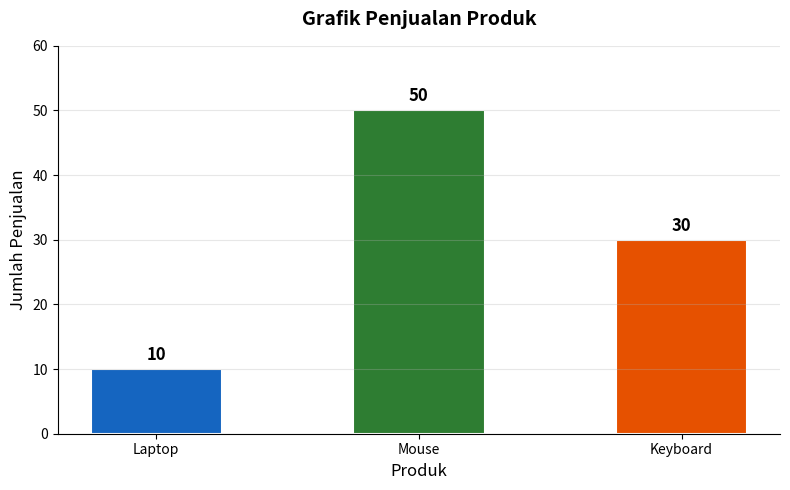
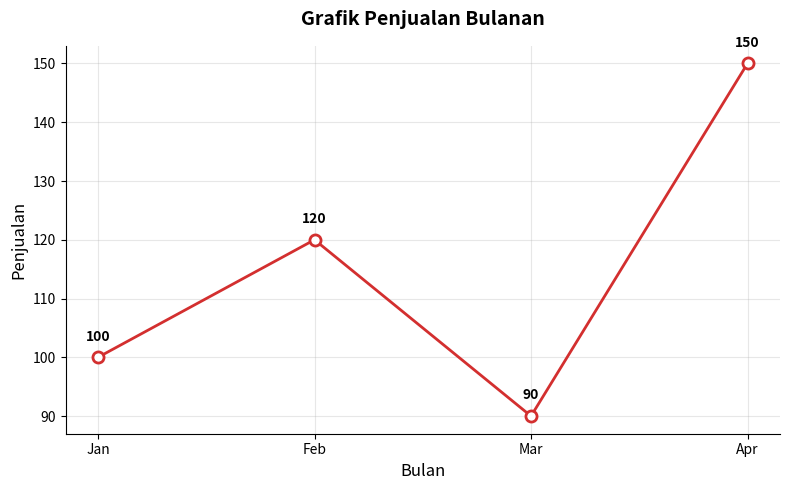
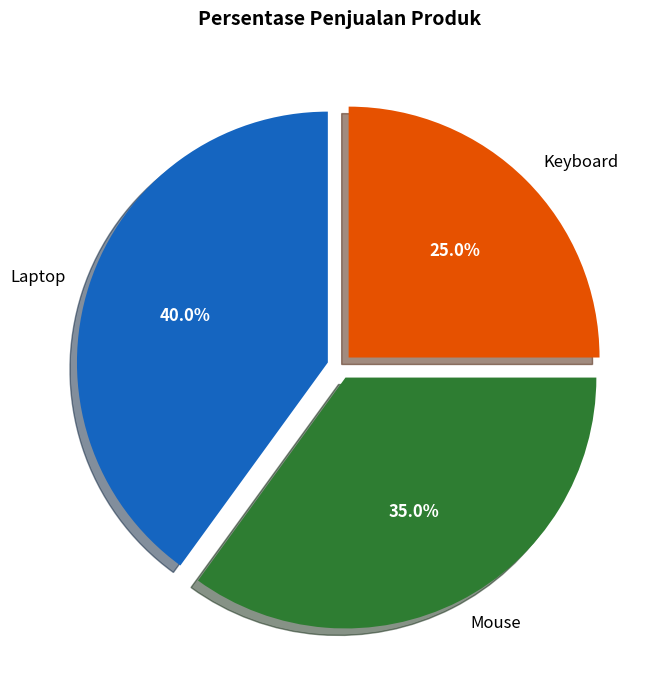
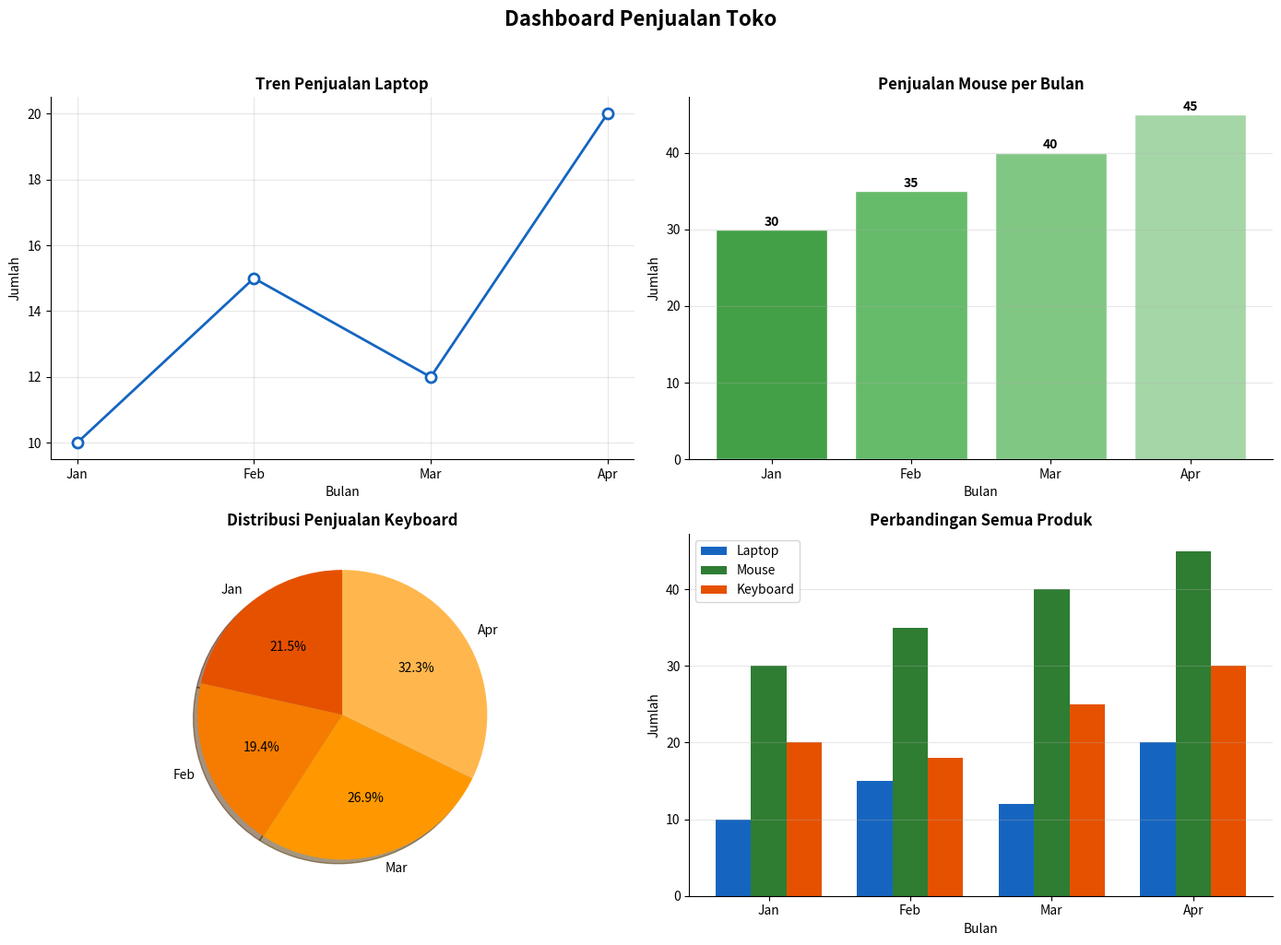
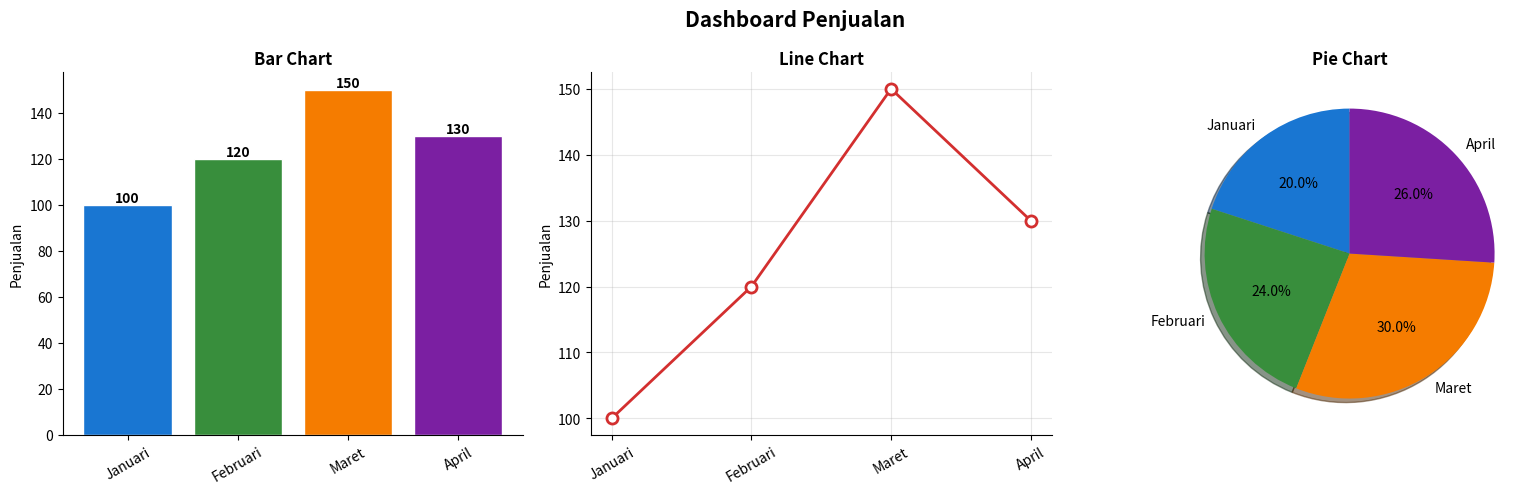
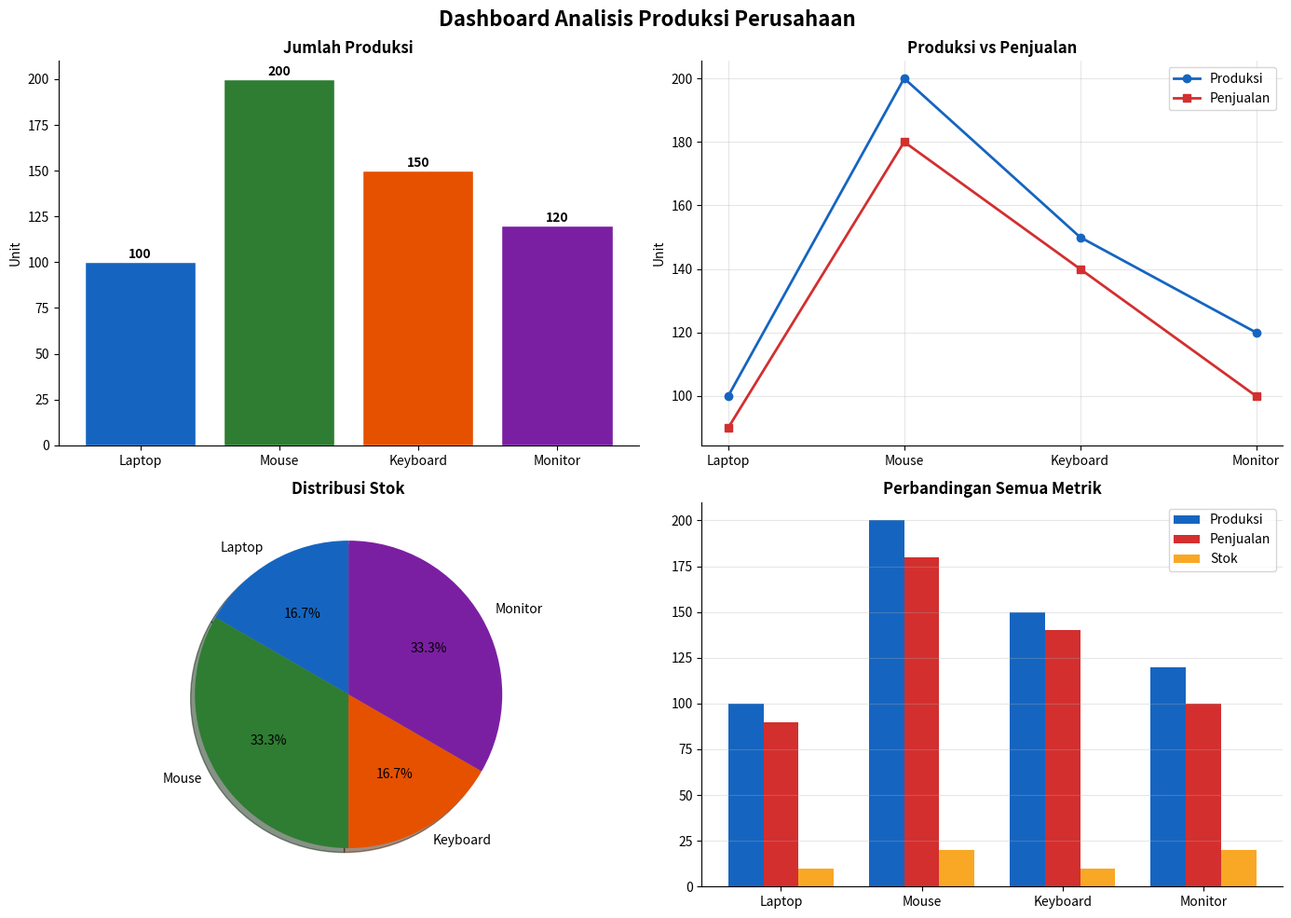

Source code (Python) for these figures, in order:
# Membuat data sederhana menggunakan List
nama_produk = ['Produk A', 'Produk B', 'Produk C']
produksi = [100, 120, 80]
penjualan = [90, 110, 70]

print("Nama Produk :", nama_produk)
print("Produksi    :", produksi)
print("Penjualan   :", penjualan)

import pandas as pd

# Membuat dictionary data
industri = {
    'Produk': ['Produk A', 'Produk B', 'Produk C'],
    'Produksi': [100, 120, 80],
    'Penjualan': [90, 110, 70]
}

# Membuat DataFrame
df = pd.DataFrame(industri)

# Menampilkan data
print("DataFrame Data Industri:")
print(df)

# Menampilkan 5 data pertama
print("=== Data Awal ===")
print(df.head())
print()

# Menampilkan informasi data (tipe kolom, jumlah non-null, dll.)
print("=== Informasi Data ===")
print(df.info())
print()

# Menampilkan statistik sederhana
print("=== Statistik Deskriptif ===")
print(df.describe())

import pandas as pd

# Data mahasiswa
data_mhs = {
    'Nama': ['Andi', 'Budi', 'Citra'],
    'Umur': [20, 21, 19],
    'Kota': ['Bandung', 'Jakarta', 'Surabaya']
}

df_mhs = pd.DataFrame(data_mhs)

# 1. Tampilkan seluruh data
print("=== Data Mahasiswa ===")
print(df_mhs)
print()

# 2. Tampilkan informasi data
print("=== Informasi Data ===")
print(df_mhs.info())
print()

# 3. Tampilkan statistik data
print("=== Statistik Data ===")
print(df_mhs.describe())

import pandas as pd

# Membuat data
industri = {
    'Produk': ['Produk A', 'Produk B', 'Produk C'],
    'Produksi': [100, 120, 80],
    'Penjualan': [90, 110, 70]
}

df = pd.DataFrame(industri)

# Memilih kolom Produk saja
print("Kolom Produk:")
print(df['Produk'])

# Menampilkan produk dengan produksi lebih dari 90
hasil = df[df['Produksi'] > 90]

print("Produk dengan Produksi > 90:")
print(hasil)

# Filter: Produksi > 90 DAN Penjualan > 100
hasil = df[(df['Produksi'] > 90) & (df['Penjualan'] > 100)]

print("Produk dengan Produksi > 90 DAN Penjualan > 100:")
print(hasil)

import pandas as pd

# Data stok dan harga
data = {
    'Produk': ['Laptop', 'Mouse', 'Keyboard', 'Monitor'],
    'Stok': [10, 50, 30, 15],
    'Harga': [7000000, 100000, 250000, 2000000]
}

df = pd.DataFrame(data)
print("Data Lengkap:")
print(df)
print()

# 1. Produk dengan stok lebih dari 20
print("=== Stok > 20 ===")
print(df[df['Stok'] > 20])
print()

# 2. Produk dengan harga lebih dari 500000
print("=== Harga > 500.000 ===")
print(df[df['Harga'] > 500000])
print()

# 3. Produk dengan stok > 10 DAN harga > 200000
print("=== Stok > 10 DAN Harga > 200.000 ===")
print(df[(df['Stok'] > 10) & (df['Harga'] > 200000)])

import pandas as pd

# Data yang mengandung nilai kosong dan duplikat
data = {
    'Nama': ['Andi', 'Budi', None, 'Citra', 'Andi'],
    'Nilai': [80, 90, 75, None, 80]
}

df = pd.DataFrame(data)

print("Data Mentah (Kotor):")
print(df)

# Cek mana saja yang kosong (True = kosong)
print("Peta Data Kosong:")
print(df.isnull())
print()

# Hitung jumlah data kosong per kolom
print("Jumlah Data Kosong per Kolom:")
print(df.isnull().sum())

# Menghapus baris yang mengandung data kosong
df_bersih = df.dropna()

print("Data Setelah Hapus Baris Kosong:")
print(df_bersih)

# Alternatif: Mengisi data kosong dengan nilai tertentu
df_isi = df.copy()
df_isi['Nilai'] = df_isi['Nilai'].fillna(0)
df_isi['Nama'] = df_isi['Nama'].fillna("Tidak Diketahui")

print("Data Setelah Diisi Nilai Default:")
print(df_isi)

# Menghapus data duplikat
df_unik = df_isi.drop_duplicates()

print("Data Setelah Hapus Duplikat:")
print(df_unik)

import pandas as pd

# Data penjualan yang kotor
penjualan = {
    'Produk': ['Laptop', 'Mouse', 'Keyboard', 'Mouse', None],
    'Jumlah': [10, 50, None, 50, 20],
    'Harga': [7000000, 100000, 250000, 100000, None]
}

df = pd.DataFrame(penjualan)

print("=== DATA MENTAH ===")
print(df)
print()

# 1. Cek data kosong
print("=== CEK DATA KOSONG ===")
print(df.isnull().sum())
print()

# 2. Hapus data kosong
df = df.dropna()
print("=== SETELAH HAPUS DATA KOSONG ===")
print(df)
print()

# 3. Hapus data duplikat
df = df.drop_duplicates()
print("=== SETELAH HAPUS DUPLIKAT ===")
print(df)
print()

print(f"Data bersih: {len(df)} baris siap dianalisis.")

import matplotlib.pyplot as plt

produk = ['Laptop', 'Mouse', 'Keyboard']
penjualan = [10, 50, 30]

fig, ax = plt.subplots(figsize=(8, 5))
colors = ['#1565C0', '#2E7D32', '#E65100']
bars = ax.bar(produk, penjualan, color=colors, edgecolor='white', linewidth=1.5, width=0.5)

for bar, val in zip(bars, penjualan):
    ax.text(bar.get_x() + bar.get_width()/2, bar.get_height() + 0.8,
            str(val), ha='center', va='bottom', fontweight='bold', fontsize=12)

ax.set_title('Grafik Penjualan Produk', fontsize=14, fontweight='bold', pad=15)
ax.set_xlabel('Produk', fontsize=12)
ax.set_ylabel('Jumlah Penjualan', fontsize=12)
ax.set_ylim(0, max(penjualan) * 1.2)
ax.spines['top'].set_visible(False)
ax.spines['right'].set_visible(False)
ax.grid(axis='y', alpha=0.3)

plt.tight_layout()
plt.show()

import matplotlib.pyplot as plt

bulan = ['Jan', 'Feb', 'Mar', 'Apr']
penjualan = [100, 120, 90, 150]

fig, ax = plt.subplots(figsize=(8, 5))
ax.plot(bulan, penjualan, marker='o', color='#D32F2F', linewidth=2,
        markersize=8, markerfacecolor='white', markeredgewidth=2)

for i, val in enumerate(penjualan):
    ax.annotate(str(val), (bulan[i], val), textcoords="offset points",
                xytext=(0, 12), ha='center', fontweight='bold')

ax.set_title('Grafik Penjualan Bulanan', fontsize=14, fontweight='bold', pad=15)
ax.set_xlabel('Bulan', fontsize=12)
ax.set_ylabel('Penjualan', fontsize=12)
ax.grid(True, alpha=0.3)
ax.spines['top'].set_visible(False)
ax.spines['right'].set_visible(False)

plt.tight_layout()
plt.show()

import matplotlib.pyplot as plt

produk = ['Laptop', 'Mouse', 'Keyboard']
jumlah = [40, 35, 25]
colors = ['#1565C0', '#2E7D32', '#E65100']
explode = (0.05, 0.05, 0.05)

fig, ax = plt.subplots(figsize=(7, 7))
wedges, texts, autotexts = ax.pie(jumlah, labels=produk, autopct='%1.1f%%',
                                   colors=colors, explode=explode,
                                   shadow=True, startangle=90,
                                   textprops={'fontsize': 12})

for at in autotexts:
    at.set_fontweight('bold')
    at.set_color('white')

ax.set_title('Persentase Penjualan Produk', fontsize=14, fontweight='bold', pad=20)

plt.tight_layout()
plt.show()

import pandas as pd

# Membuat data penjualan
penjualan = {
    'Bulan': ['Jan', 'Feb', 'Mar', 'Apr'],
    'Laptop': [10, 15, 12, 20],
    'Mouse': [30, 35, 40, 45],
    'Keyboard': [20, 18, 25, 30]
}

df = pd.DataFrame(penjualan)

print("Data Penjualan Toko:")
print(df.to_string(index=False))

import matplotlib.pyplot as plt

fig, axes = plt.subplots(2, 2, figsize=(14, 10))
fig.suptitle('Dashboard Penjualan Toko', fontsize=16, fontweight='bold', y=1.02)

# --- 1. Line Chart: Tren Penjualan Laptop ---
axes[0, 0].plot(df['Bulan'], df['Laptop'], marker='o', color='#1565C0', linewidth=2,
                markersize=8, markerfacecolor='white', markeredgewidth=2)
axes[0, 0].set_title('Tren Penjualan Laptop', fontweight='bold')
axes[0, 0].set_xlabel('Bulan')
axes[0, 0].set_ylabel('Jumlah')
axes[0, 0].grid(True, alpha=0.3)
axes[0, 0].spines['top'].set_visible(False)
axes[0, 0].spines['right'].set_visible(False)

# --- 2. Bar Chart: Penjualan Mouse ---
colors_mouse = ['#43A047', '#66BB6A', '#81C784', '#A5D6A7']
bars = axes[0, 1].bar(df['Bulan'], df['Mouse'], color=colors_mouse, edgecolor='white')
axes[0, 1].set_title('Penjualan Mouse per Bulan', fontweight='bold')
axes[0, 1].set_xlabel('Bulan')
axes[0, 1].set_ylabel('Jumlah')
axes[0, 1].spines['top'].set_visible(False)
axes[0, 1].spines['right'].set_visible(False)
axes[0, 1].grid(axis='y', alpha=0.3)

for bar, val in zip(bars, df['Mouse']):
    axes[0, 1].text(bar.get_x() + bar.get_width()/2, bar.get_height() + 0.5,
                    str(val), ha='center', fontweight='bold', fontsize=10)

# --- 3. Pie Chart: Persentase Keyboard ---
jumlah_kb = df['Keyboard'].tolist()
label_kb = df['Bulan'].tolist()
colors_kb = ['#E65100', '#F57C00', '#FF9800', '#FFB74D']
axes[1, 0].pie(jumlah_kb, labels=label_kb, autopct='%1.1f%%',
               colors=colors_kb, shadow=True, startangle=90)
axes[1, 0].set_title('Distribusi Penjualan Keyboard', fontweight='bold')

# --- 4. Stacked Bar: Total Semua Produk ---
x = range(len(df['Bulan']))
width = 0.25
axes[1, 1].bar([i - width for i in x], df['Laptop'], width, label='Laptop', color='#1565C0')
axes[1, 1].bar(x, df['Mouse'], width, label='Mouse', color='#2E7D32')
axes[1, 1].bar([i + width for i in x], df['Keyboard'], width, label='Keyboard', color='#E65100')
axes[1, 1].set_title('Perbandingan Semua Produk', fontweight='bold')
axes[1, 1].set_xlabel('Bulan')
axes[1, 1].set_ylabel('Jumlah')
axes[1, 1].set_xticks(x)
axes[1, 1].set_xticklabels(df['Bulan'])
axes[1, 1].legend()
axes[1, 1].spines['top'].set_visible(False)
axes[1, 1].spines['right'].set_visible(False)
axes[1, 1].grid(axis='y', alpha=0.3)

plt.tight_layout()
plt.show()

import pandas as pd
import matplotlib.pyplot as plt

# Data penjualan
data = {
    'Bulan': ['Januari', 'Februari', 'Maret', 'April'],
    'Penjualan': [100, 120, 150, 130]
}

df = pd.DataFrame(data)

fig, axes = plt.subplots(1, 3, figsize=(16, 5))
fig.suptitle('Dashboard Penjualan', fontsize=15, fontweight='bold')

# 1. Grafik Batang
colors = ['#1976D2', '#388E3C', '#F57C00', '#7B1FA2']
bars = axes[0].bar(df['Bulan'], df['Penjualan'], color=colors, edgecolor='white')
axes[0].set_title('Bar Chart', fontweight='bold')
axes[0].set_ylabel('Penjualan')
axes[0].tick_params(axis='x', rotation=30)
axes[0].spines['top'].set_visible(False)
axes[0].spines['right'].set_visible(False)
for bar, val in zip(bars, df['Penjualan']):
    axes[0].text(bar.get_x() + bar.get_width()/2, bar.get_height() + 1,
                 str(val), ha='center', fontweight='bold')

# 2. Line Chart
axes[1].plot(df['Bulan'], df['Penjualan'], marker='o', color='#D32F2F', linewidth=2,
             markersize=8, markerfacecolor='white', markeredgewidth=2)
axes[1].set_title('Line Chart', fontweight='bold')
axes[1].set_ylabel('Penjualan')
axes[1].grid(True, alpha=0.3)
axes[1].tick_params(axis='x', rotation=30)
axes[1].spines['top'].set_visible(False)
axes[1].spines['right'].set_visible(False)

# 3. Pie Chart
axes[2].pie(df['Penjualan'], labels=df['Bulan'], autopct='%1.1f%%',
            colors=colors, shadow=True, startangle=90)
axes[2].set_title('Pie Chart', fontweight='bold')

plt.tight_layout()
plt.show()

import pandas as pd
import matplotlib.pyplot as plt

# Data produksi perusahaan
data = {
    'Produk': ['Laptop', 'Mouse', 'Keyboard', 'Monitor'],
    'Produksi': [100, 200, 150, 120],
    'Penjualan': [90, 180, 140, 100],
    'Stok': [10, 20, 10, 20]
}

df = pd.DataFrame(data)

# 1. Tampilkan DataFrame
print("=== DATA PRODUKSI PERUSAHAAN ===")
print(df.to_string(index=False))
print()

# 2. Tampilkan statistik data
print("=== STATISTIK DATA ===")
print(df.describe())
print()

# 3. Filtering: produk dengan penjualan > 100
print("=== PRODUK DENGAN PENJUALAN > 100 ===")
print(df[df['Penjualan'] > 100].to_string(index=False))

# 4. Cleaning data — simulasi data kotor
import pandas as pd

data_kotor = {
    'Produk': ['Laptop', 'Mouse', 'Keyboard', 'Monitor', None, 'Mouse'],
    'Produksi': [100, 200, 150, 120, 80, 200],
    'Penjualan': [90, 180, None, 100, 70, 180],
    'Stok': [10, 20, 10, 20, None, 20]
}

df_kotor = pd.DataFrame(data_kotor)

print("=== DATA KOTOR ===")
print(df_kotor)
print()

print("Jumlah data kosong per kolom:")
print(df_kotor.isnull().sum())
print()

# Cleaning
df_clean = df_kotor.dropna()
df_clean = df_clean.drop_duplicates()

print("=== DATA SETELAH CLEANING ===")
print(df_clean.to_string(index=False))
print(f"\nJumlah data bersih: {len(df_clean)} baris")

# 5. Visualisasi Lengkap
import matplotlib.pyplot as plt

fig, axes = plt.subplots(2, 2, figsize=(14, 10))
fig.suptitle('Dashboard Analisis Produksi Perusahaan', fontsize=16, fontweight='bold')

# Grafik Batang — Produksi
colors = ['#1565C0', '#2E7D32', '#E65100', '#7B1FA2']
bars = axes[0, 0].bar(df['Produk'], df['Produksi'], color=colors, edgecolor='white')
axes[0, 0].set_title('Jumlah Produksi', fontweight='bold')
axes[0, 0].set_ylabel('Unit')
axes[0, 0].spines['top'].set_visible(False)
axes[0, 0].spines['right'].set_visible(False)
for bar, val in zip(bars, df['Produksi']):
    axes[0, 0].text(bar.get_x() + bar.get_width()/2, bar.get_height() + 2,
                    str(val), ha='center', fontweight='bold')

# Line Chart — Perbandingan Produksi vs Penjualan
axes[0, 1].plot(df['Produk'], df['Produksi'], marker='o', label='Produksi', color='#1565C0', linewidth=2)
axes[0, 1].plot(df['Produk'], df['Penjualan'], marker='s', label='Penjualan', color='#D32F2F', linewidth=2)
axes[0, 1].set_title('Produksi vs Penjualan', fontweight='bold')
axes[0, 1].set_ylabel('Unit')
axes[0, 1].legend()
axes[0, 1].grid(True, alpha=0.3)
axes[0, 1].spines['top'].set_visible(False)
axes[0, 1].spines['right'].set_visible(False)

# Pie Chart — Distribusi Stok
axes[1, 0].pie(df['Stok'], labels=df['Produk'], autopct='%1.1f%%',
               colors=colors, shadow=True, startangle=90)
axes[1, 0].set_title('Distribusi Stok', fontweight='bold')

# Bar Grouped — Semua Metrik
x = range(len(df['Produk']))
w = 0.25
axes[1, 1].bar([i - w for i in x], df['Produksi'], w, label='Produksi', color='#1565C0')
axes[1, 1].bar(x, df['Penjualan'], w, label='Penjualan', color='#D32F2F')
axes[1, 1].bar([i + w for i in x], df['Stok'], w, label='Stok', color='#F9A825')
axes[1, 1].set_title('Perbandingan Semua Metrik', fontweight='bold')
axes[1, 1].set_xticks(x)
axes[1, 1].set_xticklabels(df['Produk'])
axes[1, 1].legend()
axes[1, 1].spines['top'].set_visible(False)
axes[1, 1].spines['right'].set_visible(False)
axes[1, 1].grid(axis='y', alpha=0.3)

plt.tight_layout()
plt.show()
